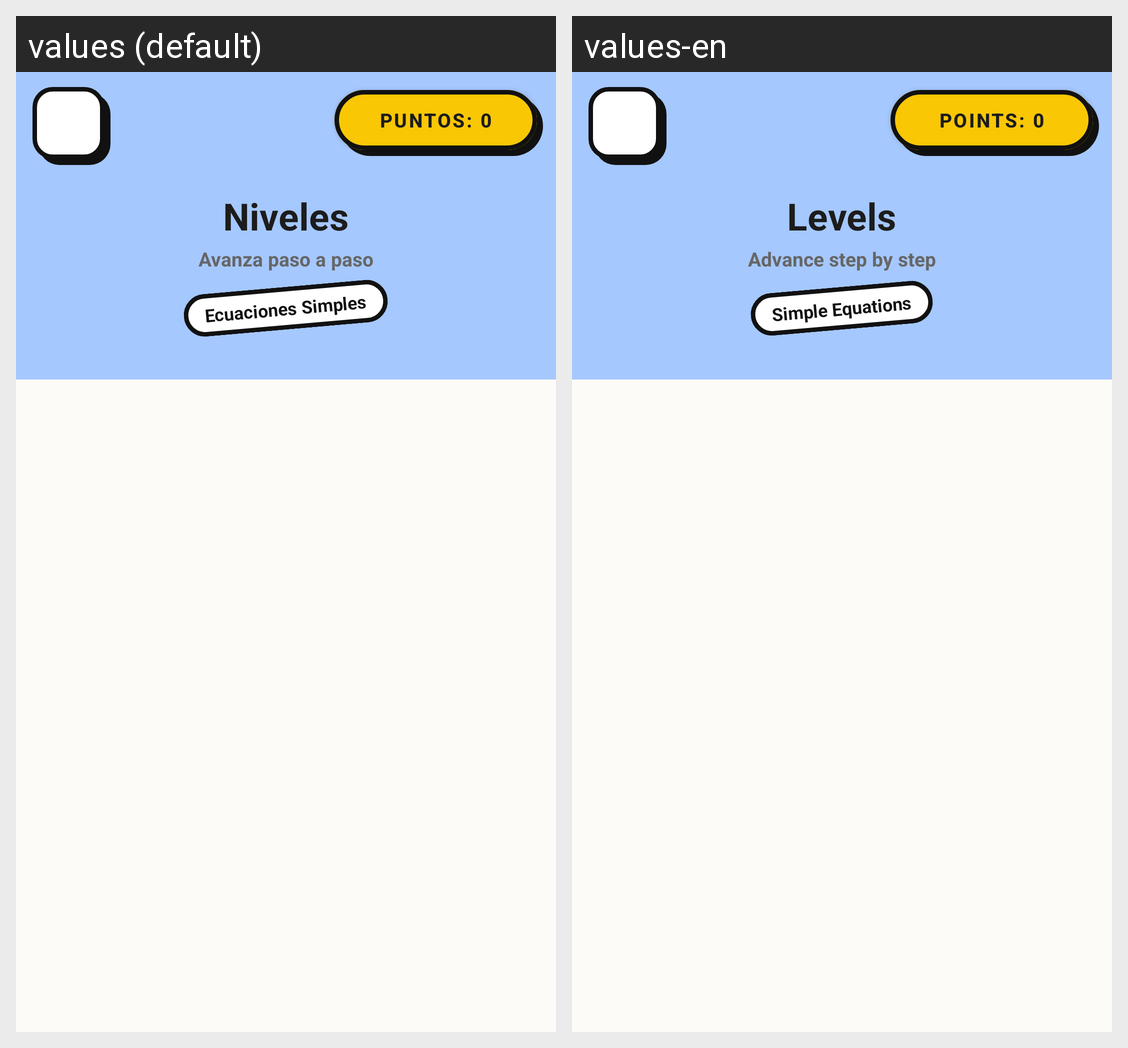

Strings drawn on this Android screen and how each of the app's shown locales translates them:
Android screen res/layout/activity_level_selection.xml rendered under 2 locales, left to right: values (default), values-en. Device: Nexus 5 (rendered at 1080×1920; each locale shown at half size, 540×960, under a caption strip naming it); theme Theme.AlgebraGo.
Strings drawn on this screen, with the default value and each locale's value (text and hints the layout hard-codes, and strings that could not be matched under every locale, appear in the picture but are not listed):

levels_title
  values: Niveles
  values-en: Levels

levels_subtitle
  values: Avanza paso a paso
  values-en: Advance step by step

level_block_name_default
  values: Ecuaciones Simples
  values-en: Simple Equations

score_default
  values: Puntos: 0
  values-en: Points: 0
